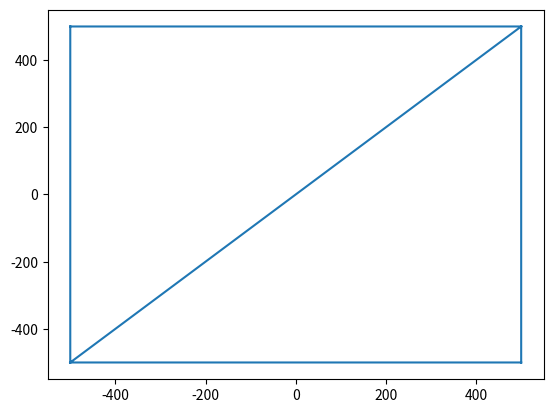

Generate this figure with matplotlib:
# Delaunay Triangulation, random points example
# Example courtesy of Catie Jo at https://medium.com/@catiejo/2d-delaunay-triangulation-by-hand-without-a-voronoi-diagram-513156fd549f

import numpy as np
from scipy.spatial import Delaunay
import matplotlib.pyplot as plt
import matplotlib.animation as anime

points = np.array([[-500, -500], [500, -500], [-500, 500], [500,500]])
added_points = np.array([[-150, -100],[150, 100],[150, -150],[-150, 150],[0, 300],[300, 100],[0, 50],[100, -20],[-100, -350],[-200, 50]])
tri = Delaunay(points, incremental=True,qhull_options="QJ")

fig, ax = plt.subplots()
ax.triplot(points[:,0], points[:,1], tri.simplices)
plt.pause(1)

def drawing(frame):
    global points
    points = np.append(points,[added_points[frame,:]],axis=0)
    tri.add_points([added_points[frame,:]],restart=False)
    ax.triplot(points[:,0], points[:,1], tri.simplices)
    plt.pause(1)
    ax.clear()
    ax.triplot(points[:,0], points[:,1], tri.simplices)

Animation = anime.FuncAnimation(fig,drawing,frames = range(0,max(added_points.shape)),interval=1000,repeat=False)
plt.show()